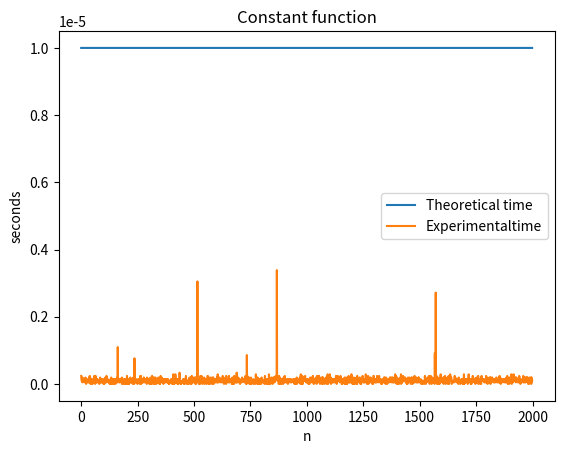

The matplotlib source for this figure:
import numpy as np
import time;
import matplotlib.pyplot as plt
import math

N = 2000
MIN_MERGE = 32

def getVector(size):
    return np.random.rand(size)

def const(arr):
    return ((7**3 + 11) / 2 + 1) % 3
    # return 7**3

def sum(arr):
    arr_size = len(arr)
    sum = 0
    for i in range(arr_size):
        sum += arr[i]
    return sum

def prod(arr):
    arr_size = len(arr)
    prod = 1
    for i in range(arr_size):
        prod *= arr[i]
    return prod

def poly_naive(poly):
    poly_size = len(poly)
    res = 0
    for i in range(poly_size):
        res += poly[i] * 1.5**i
    return res

def horner(poly):
    poly_size = len(poly)
    result = poly[-1] 
    for i in reversed(range(poly_size - 1)):
        result = result*1.5 + poly[i]
    return result

def bubbleSort(arr):
    n = len(arr) - 1 
    for i in range(n):
        for j in range(0, n-i):
            if arr[j] > arr[j + 1] :
                arr[j], arr[j + 1] = arr[j + 1], arr[j]
    return


def quicksort(arr):
    np.sort(arr, kind='quicksort')

def calcMinRun(n):

    r = 0
    while n >= MIN_MERGE:
        r |= n & 1
        n >>= 1
    return n + r
 
def insertionSort(arr, left, right):
    for i in range(left + 1, right + 1):
        j = i
        while j > left and arr[j] < arr[j - 1]:
            arr[j], arr[j - 1] = arr[j - 1], arr[j]
            j -= 1
 
 
def merge(arr, l, m, r):
    len1, len2 = m - l + 1, r - m
    left, right = [], []
    for i in range(0, len1):
        left.append(arr[l + i])
    for i in range(0, len2):
        right.append(arr[m + 1 + i])
 
    i, j, k = 0, 0, l

    while i < len1 and j < len2:
        if left[i] <= right[j]:
            arr[k] = left[i]
            i += 1
 
        else:
            arr[k] = right[j]
            j += 1
 
        k += 1
 
    while i < len1:
        arr[k] = left[i]
        k += 1
        i += 1

    while j < len2:
        arr[k] = right[j]
        k += 1
        j += 1
 
def timSort(arr):
    n = len(arr)
    minRun = calcMinRun(n)

    for start in range(0, n, minRun):
        end = min(start + minRun - 1, n - 1)
        insertionSort(arr, start, end)
    size = minRun
    while size < n:
        for left in range(0, n, 2 * size):
            mid = min(n - 1, left + size - 1)
            right = min((left + 2 * size - 1), (n - 1))
            if mid < right:
                merge(arr, left, mid, right)
        size = 2 * size



N_pow_1 = []
N_pow_2 = []
N_log_N = []
N_const = []



y_const = []
y_sum = []
y_poly_naive = []
y_horner = []
y_bubble_sort = []
y_quicksort_sort = []
y_timsort_sort = []


def get_timestamp(func, arr):
    t = time.time()
    func(arr)
    return time.time() - t

def init():
    for n in range(1, N):
        const_total = 0
        sum_total = 0
        poly_naive_total = 0
        horner_total = 0
        bubble_sort_total = 0
        quicksort_sort_total = 0
        timsort_sort_total = 0
        for i in range(5):
            V = getVector(n)

            v = np.copy(V)
            const_total += get_timestamp(const, v)

        N_const.append(0.00001)

        y_const.append(const_total / 5)


init()

fig, axes = plt.subplots()
plt.plot(N_const, label = 'Theoretical time')
plt.plot(y_const, label = 'Experimentaltime')
axes.set_title("Constant function")
axes.set_xlabel('n')
axes.set_ylabel('seconds')
plt.legend()


plt.show()

# v = getVector(N)
# # print(v)
# print(poly_naive(v, N))
# print(horner(v, N))
# bubbleSort(v, N)
# print(v)
# v = getVector(N)
# quicksort(v)
# print(v)
# v = getVector(N)
# timSort(v, N)
# print(v)